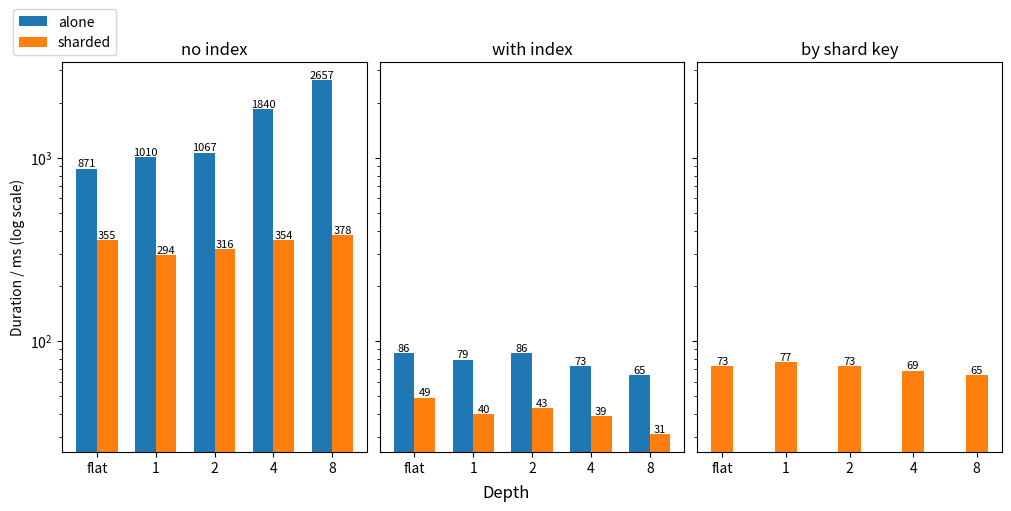

Reproduce this figure in Python. (Note: this script raises an exception after producing the figure.)
import matplotlib.pyplot as plt
import numpy as np

w = 0.35
x = np.arange(5)
xl=x-w/2
xr=x+w/2

a_flat_read_no_index = [871]
a_flat_read_with_index = [86]

s_flat_read_no_index = [355]
s_flat_read_with_index = [49]
s_flat_read_with_shard_key = [73]

a_obj_read_no_index = [1010, 1067, 1840, 2657]
a_obj_read_with_index = [79,86,73,65]

s_obj_read_no_index = [294,316,354,378]
s_obj_read_with_index = [40,43,39,31]
s_obj_read_with_shard_key = [77,73,69,65]

a_no_index = a_flat_read_no_index + a_obj_read_no_index
a_with_index = a_flat_read_with_index + a_obj_read_with_index

s_no_index = s_flat_read_no_index + s_obj_read_no_index
s_with_index = s_flat_read_with_index + s_obj_read_with_index

shard_key = s_flat_read_with_shard_key + s_obj_read_with_shard_key

fig, axs = plt.subplots(1,3, sharey=True, constrained_layout=True, figsize=(10,5))

bar01 = axs[0].bar(xl, a_no_index, width=w, label="alone")
bar02 = axs[0].bar(xr, s_no_index, width=w, label="sharded")

bar11 = axs[1].bar(xl, a_with_index, width=w, label="alone")
bar12 = axs[1].bar(xr, s_with_index, width=w, label="sharded")

bar21 = axs[2].bar(x, shard_key, width=w, label="alone", color="C1")


for bar in list(bar01) + list(bar02):
    height = bar.get_height()
    axs[0].text(
        bar.get_x() + bar.get_width() / 2,
        height,
        f"{height:.0f}",
        ha="center", va="bottom", fontsize=8
    )

for bar in list(bar11) + list(bar12):
    height = bar.get_height()
    axs[1].text(
        bar.get_x() + bar.get_width() / 2,
        height,
        f"{height:.0f}",
        ha="center", va="bottom", fontsize=8
    )
for bar in list(bar21):
    height = bar.get_height()
    axs[2].text(
        bar.get_x() + bar.get_width() / 2,
        height,
        f"{height:.0f}",
        ha="center", va="bottom", fontsize=8
    )


levels = ["flat","1","2","4","8"]
axs[0].legend(loc="lower right", bbox_to_anchor=(0.2,1))

axs[0].set_yscale("log")

axs[0].set_title("no index")
axs[1].set_title("with index")
axs[2].set_title("by shard key")

axs[0].set_xticks(x, levels)
axs[1].set_xticks(x, levels)
axs[2].set_xticks(x, levels)

axs[0].set_ylabel("Duration / ms (log scale)")

fig.supxlabel("Depth")

fig.savefig("./mongo_figs/flat_obj_read.pdf", bbox_inches="tight")
